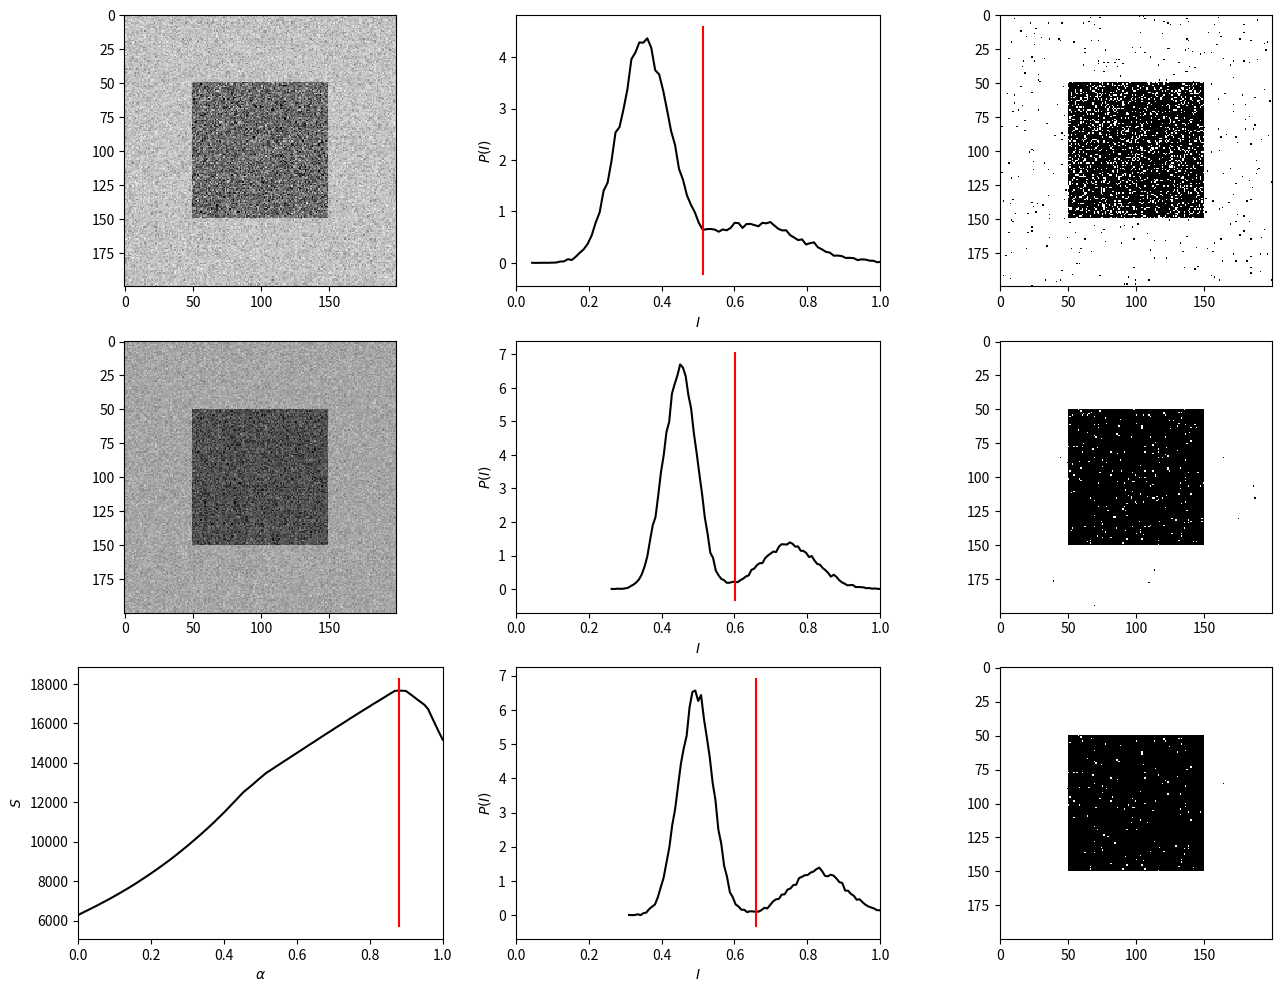

Generate this figure with matplotlib:

import matplotlib.pyplot as plt
import numpy             as np

# ==================================================================================================

def threshold_otsu(image, bins=256):
    r'''
Return threshold value based on Otsu's method. Code based on
`Scikit's skimage.filters.threshold_otsu
<https://github.com/scikit-image/scikit-image/blob/master/skimage/filters/thresholding.py#L230>`_,
and `Wikipedia <https://en.wikipedia.org/wiki/Otsu's_Method>`_

:arguments:

  **image** (``<numpy.ndarray>``)
    Two-dimensional greyscale input image.

  **bins** ([``256``] | ``<int>``)
    Number of bins used to calculate histogram. This value is ignored for integer arrays.

:returns:

  **threshold** (``<float>``)
    Upper threshold value. All pixels with an intensity higher than this value are assumed to be
    foreground.

  **separability** (``<float>``)
    The separability of an image defined as the ratio of the squares of the between-class variance
    and the image's variance.
    '''

    assert len(image.shape) == 2
    assert image.min() < image.max()

    # get histogram
    hist, bin_edges = np.histogram(image.ravel(), bins=bins, density=True)
    bin_centers = (bin_edges[:-1] + bin_edges[1:]) / 2.
    hist = hist.astype(float)

    # class probabilities for all possible thresholds
    weight1 = np.cumsum(hist)
    weight2 = np.cumsum(hist[::-1])[::-1]
    # class means for all possible thresholds
    mean1 = np.cumsum(hist * bin_centers) / weight1
    mean2 = (np.cumsum((hist * bin_centers)[::-1]) / weight2[::-1])[::-1]

    # Clip ends to align class 1 and class 2 variables:
    # The last value of `weight1`/`mean1` should pair with zero values in
    # `weight2`/`mean2`, which do not exist.
    variance12 = weight1[:-1] * weight2[1:] * (mean1[:-1] - mean2[1:]) ** 2

    idx = np.argmax(variance12)
    threshold = bin_centers[:-1][idx]

    separability =  variance12[idx] / np.var(image.ravel())

    return (threshold, separability)

# ==================================================================================================

# Dummy image: A

Ia = 0.35 * np.ones((200,200))
Ia[50:150, 50:150] = 0.65
Ia *= (0.2 * np.random.randn(Ia.size) + 1.0).reshape(Ia.shape)

# Dummy image: B

Ib = 0.45 * np.ones((200,200))
Ib[50:150, 50:150] = 0.75
Ib *= (0.1 * np.random.randn(Ib.size) + 1.0).reshape(Ib.shape)

# Find optimum weight and construct combined image

alpha = np.linspace(0, 1, 100)

T = np.empty(alpha.shape)
S = np.empty(alpha.shape)

for i, a in enumerate(alpha):

  T[i], S[i] = threshold_otsu(Ia * (1. - a) + Ib * a, bins=100)

W = alpha[np.argmax(S)]

I = Ia * (1. - W) + Ib

# --------------------------------------------------------------------------------------------------

# Plot
# ----

fig, axes = plt.subplots(ncols=3, nrows=3, figsize=(16, 12))

# Image A
# -------

# image

ax = axes[0,0]

ax.imshow(Ia, interpolation='nearest', clim=(0,1), cmap='Greys')

# histogram

P, bin_edges = np.histogram(Ia.ravel(), bins=100, density=True)
x = (bin_edges[:-1] + bin_edges[1:]) / 2.

threshold, separability = threshold_otsu(Ia, bins=100)

ax = axes[0,1]

ax.set_xlim([0,1])
ax.set_xlabel(r'$I$')
ax.set_ylabel(r'$P(I)$')

ax.plot(x, P, color='k')
ax.plot([threshold, threshold], ax.get_ylim(), color='r')

# result

ax = axes[0,2]

ax.imshow(np.where(Ia < threshold, 0, 1), interpolation='nearest', clim=(0,1), cmap='Greys')

# Image B
# -------

# image

ax = axes[1,0]

ax.imshow(Ib, interpolation='nearest', clim=(0,1), cmap='Greys')

# histogram

P, bin_edges = np.histogram(Ib.ravel(), bins=100, density=True)
x = (bin_edges[:-1] + bin_edges[1:]) / 2.

threshold, separability = threshold_otsu(Ib, bins=100)

ax = axes[1,1]

ax.set_xlim([0,1])
ax.set_xlabel(r'$I$')
ax.set_ylabel(r'$P(I)$')

ax.plot(x, P, color='k')
ax.plot([threshold, threshold], ax.get_ylim(), color='r')

# result

ax = axes[1,2]

ax.imshow(np.where(Ib < threshold, 0, 1), interpolation='nearest', clim=(0,1), cmap='Greys')

# Image B
# -------

# separability

ax = axes[2,0]

ax.set_xlim([0,1])
ax.set_xlabel(r'$\alpha$')
ax.set_ylabel(r'$S$')

ax.plot(alpha, S, color='k')

ax.plot([W, W], ax.get_ylim(), color='r')

# histogram

P, bin_edges = np.histogram(I.ravel(), bins=100, density=True)
x = (bin_edges[:-1] + bin_edges[1:]) / 2.

threshold, separability = threshold_otsu(I, bins=100)

ax = axes[2,1]

ax.set_xlim([0,1])
ax.set_xlabel(r'$I$')
ax.set_ylabel(r'$P(I)$')

ax.plot(x, P, color='k')
ax.plot([threshold, threshold], ax.get_ylim(), color='r')

# result

ax = axes[2,2]

ax.imshow(np.where(I < threshold, 0, 1), interpolation='nearest', clim=(0,1), cmap='Greys')

# Save results
# ------------

plt.savefig('otsu.svg')
plt.show()
